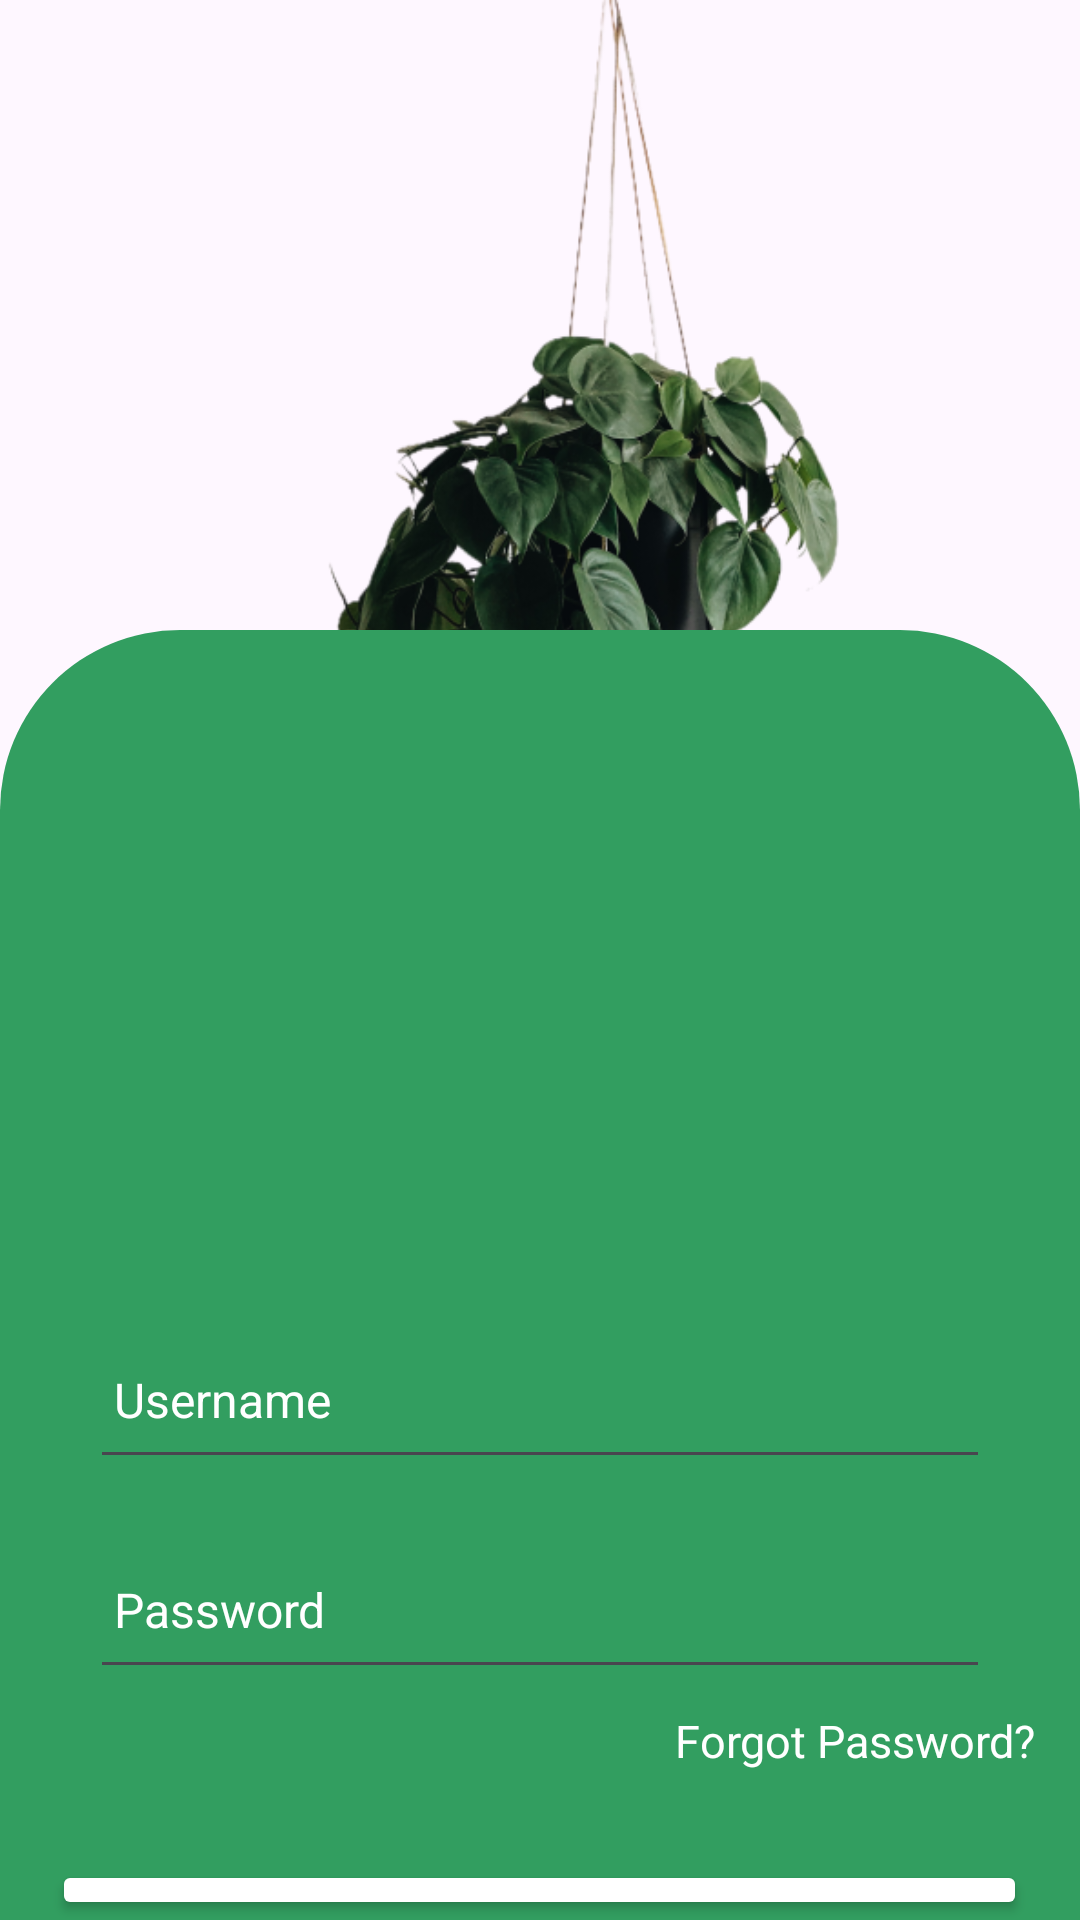

Layout XML and referenced resources for this Android screen:
<!-- AndroidManifest.xml: application theme Theme.TaskTwo -->
<!-- res/layout/activity_main.xml -->
<?xml version="1.0" encoding="utf-8"?>
<RelativeLayout xmlns:android="http://schemas.android.com/apk/res/android"
    xmlns:app="http://schemas.android.com/apk/res-auto"
    xmlns:tools="http://schemas.android.com/tools"
    android:layout_width="match_parent"
    android:layout_height="match_parent"
    android:orientation="vertical"
    tools:context=".MainActivity">


    <ImageView
        android:layout_width="350dp"
        android:layout_height="350dp"
        android:layout_marginTop="0dp"
        android:layout_marginLeft="45dp"
        android:src="@drawable/backpic"/>

<RelativeLayout
    android:layout_width="match_parent"
    android:layout_height="430dp"
    android:background="@drawable/background"
    android:layout_alignParentBottom="true"/>

    <EditText
        android:id="@+id/sign"
        android:layout_width="300dp"
        android:layout_height="53dp"
        android:layout_centerHorizontal="true"
        android:layout_marginTop="440dp"
        android:drawableLeft="@drawable/baseline_supervised_user_circle_24"
        android:drawablePadding="10dp"
        android:hint="Username"
        android:padding="8dp"
        android:textSize="16sp"
        android:textColorHint="@color/white"
        android:textColor="@color/white" />

    <EditText
        android:id="@+id/sig"
        android:layout_width="300dp"
        android:layout_height="53dp"
        android:layout_centerHorizontal="true"
        android:layout_marginTop="510dp"
        android:drawableLeft="@drawable/baseline_lock_24"
        android:drawablePadding="10dp"
        android:hint="Password"
        android:padding="8dp"
        android:textSize="16sp"
        android:textColorHint="@color/white"
        android:textColor="@color/white"
        android:inputType="textPassword"/>

    <TextView
        android:layout_width="wrap_content"
        android:layout_height="25dp"
        android:layout_marginTop="570dp"
        android:layout_marginLeft="225dp"
        android:text="Forgot Password?"
        android:textSize="15sp"
        android:textColor="#FFFFFF" />


    <Button
        android:id="@+id/butt"
        android:layout_width="325dp"
        android:layout_height="60dp"
        android:layout_centerHorizontal="true"
        android:layout_marginTop="620dp"
        android:text="Sign in"
        android:textSize="15sp"
        android:textColor="@color/black"
        android:backgroundTint="@color/white"/>


    <TextView
        android:layout_width="wrap_content"
        android:layout_height="25dp"
        android:layout_marginTop="690dp"
        android:layout_marginLeft="140dp"
        android:text="New User?"
        android:textSize="12sp"
        android:textColor="#FFFFFF" />
    <TextView
        android:layout_width="wrap_content"
        android:layout_height="25dp"
        android:layout_marginTop="687dp"
        android:layout_marginLeft="215dp"
        android:text="Sign up"
        android:textSize="15sp"
        android:textColor="#FFFFFF" />


</RelativeLayout>
<!-- resources referenced by this layout -->
<resources>
  <color name="black">#FF000000</color>
  <color name="white">#FFFFFFFF</color>
  <!-- drawable background (drawable) -->
  <?xml version="1.0" encoding="utf-8"?>
  <shape xmlns:android="http://schemas.android.com/apk/res/android"
      android:shape="rectangle">
      <solid
          android:color="#329E60"/>
      <corners
          android:topLeftRadius="60dp" android:topRightRadius="60dp"/>
  
  </shape>
  <!-- drawable backpic: png bitmap (drawable, 121320 bytes) -->
  <style name="Theme.TaskTwo" parent="Base.Theme.TaskTwo" />
  <style name="Base.Theme.TaskTwo" parent="Theme.Material3.DayNight.NoActionBar">
          
          
      </style>
</resources>
